Labelled photos from "tool_crops", an image-classification folder in SSimplex2003/ProjectBrothereye. The possible labels are: cutting, measure, place part, screwing.

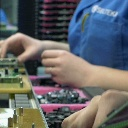
Label: place part

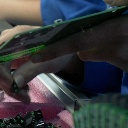
Label: place part

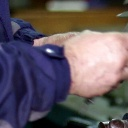
Label: measure

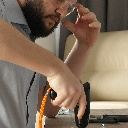
Label: screwing

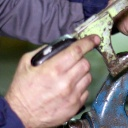
Label: measure

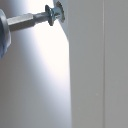
Label: screwing
